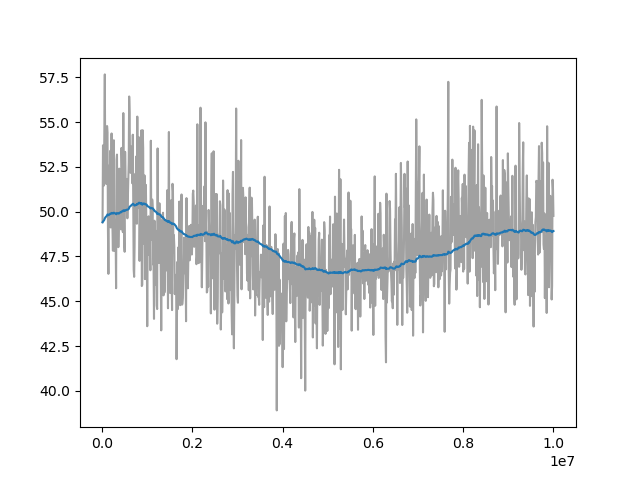

The file beside this chart, header and first rows:
Wall time, Step, Value
1712688860, 10000, 49.41
1712688883, 20000, 53.7
1712688906, 30000, 52.6
1712688928, 40000, 51.46
1712688951, 50000, 54.44
1712688974, 60000, 57.66
1712688996, 70000, 52.41
1712689019, 80000, 54.19
1712689042, 90000, 51.55
1712689064, 100000, 52.08
1712689086, 110000, 54.78
1712689109, 120000, 54.4
1712689132, 130000, 48.9
1712689155, 140000, 46.53
1712689178, 150000, 50.66
1712689200, 160000, 52.58
1712689223, 170000, 50.98
1712689245, 180000, 53.39
1712689268, 190000, 49.12
1712689291, 200000, 50.35
1712689313, 210000, 54.36
1712689336, 220000, 49.14
1712689358, 230000, 49.11
1712689381, 240000, 47.82
1712689404, 250000, 51.02
1712689426, 260000, 53.98
1712689448, 270000, 47.81
1712689472, 280000, 48.86
1712689495, 290000, 49.54
1712689518, 300000, 48.79
1712689541, 310000, 45.73
1712689564, 320000, 52.88
1712689586, 330000, 53.18
1712689609, 340000, 49.39
1712689632, 350000, 50.27
1712689654, 360000, 48.02
1712689676, 370000, 49.14
1712689699, 380000, 52.4
1712689718, 390000, 52.29
1712689741, 400000, 51.95
1712689763, 410000, 50.96
1712689786, 420000, 49.01
1712689808, 430000, 53.56
1712689831, 440000, 52.37
1712689853, 450000, 50.85
1712689876, 460000, 48.86
1712689898, 470000, 55.5
1712689921, 480000, 50.57
1712689943, 490000, 48.21
1712689966, 500000, 47.76
1712689989, 510000, 53.34
1712690012, 520000, 51.85
1712690034, 530000, 50.06
1712690057, 540000, 51.82
1712690080, 550000, 51.2
1712690102, 560000, 49.63
1712690125, 570000, 50.7
1712690147, 580000, 51.65
1712690170, 590000, 52.76
1712690192, 600000, 56.43
... 940 more rows
